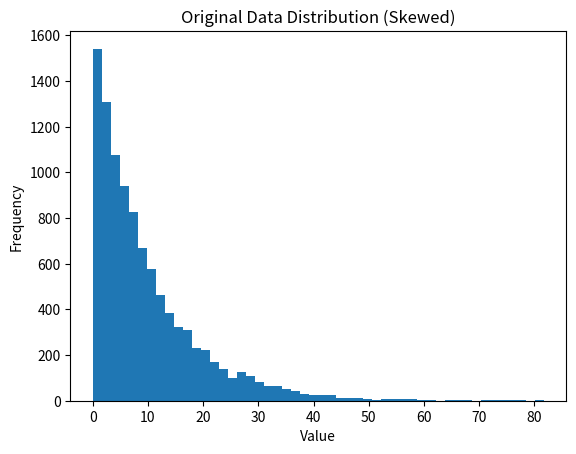
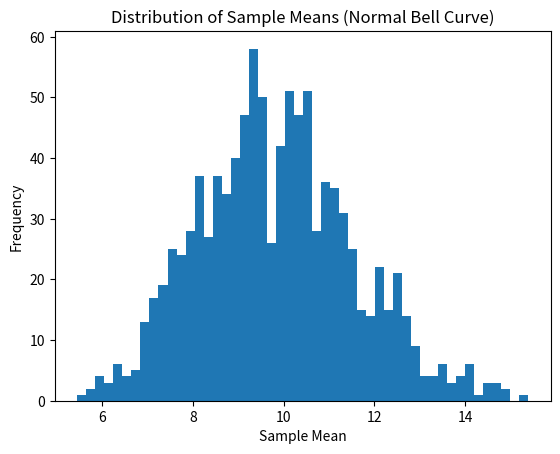

Write the Python code that produced these figures, in order.
import numpy as np
import pandas as pd
import matplotlib.pyplot as plt

# Step 1: Create heavily skewed dataset (simulate income-like data)
np.random.seed(42)
data = np.random.exponential(scale=10, size=10000)

df = pd.DataFrame(data, columns=["Values"])

# Step 2: Take 1000 samples and calculate means
sample_means = []

for i in range(1000):
    sample = np.random.choice(df["Values"], size=30)
    sample_mean = np.mean(sample)
    sample_means.append(sample_mean)

sample_means = pd.DataFrame(sample_means, columns=["Sample_Mean"])

# Step 3: Print comparison
print("Original Data Mean:", df["Values"].mean())
print("Mean of Sample Means:", sample_means["Sample_Mean"].mean())

# Step 4: Plot original skewed data
plt.figure()
plt.hist(df["Values"], bins=50)
plt.title("Original Data Distribution (Skewed)")
plt.xlabel("Value")
plt.ylabel("Frequency")
plt.show()

# Step 5: Plot distribution of sample means
plt.figure()
plt.hist(sample_means["Sample_Mean"], bins=50)
plt.title("Distribution of Sample Means (Normal Bell Curve)")
plt.xlabel("Sample Mean")
plt.ylabel("Frequency")
plt.show()
